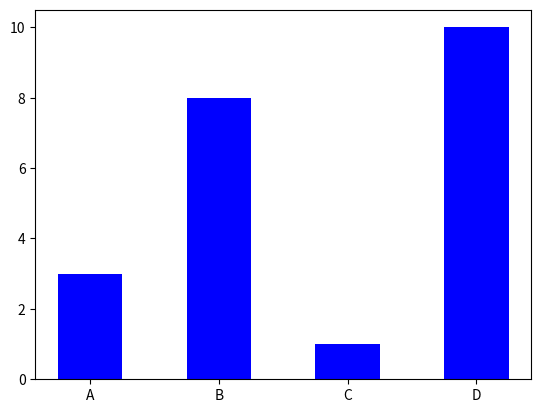

Python code for this plot:
#%%
import matplotlib.pyplot as plt
import numpy as np
# plt.bar, plt.barh
# color width(defalut=0.8) height(default=0.8)
x = np.array(["A", "B", "C", "D"])
y = np.array([3, 8, 1, 10])

plt.bar(x, y, color='blue', width=0.5)
#plt.barh(x, y, color='red', height=0.1)
plt.show()